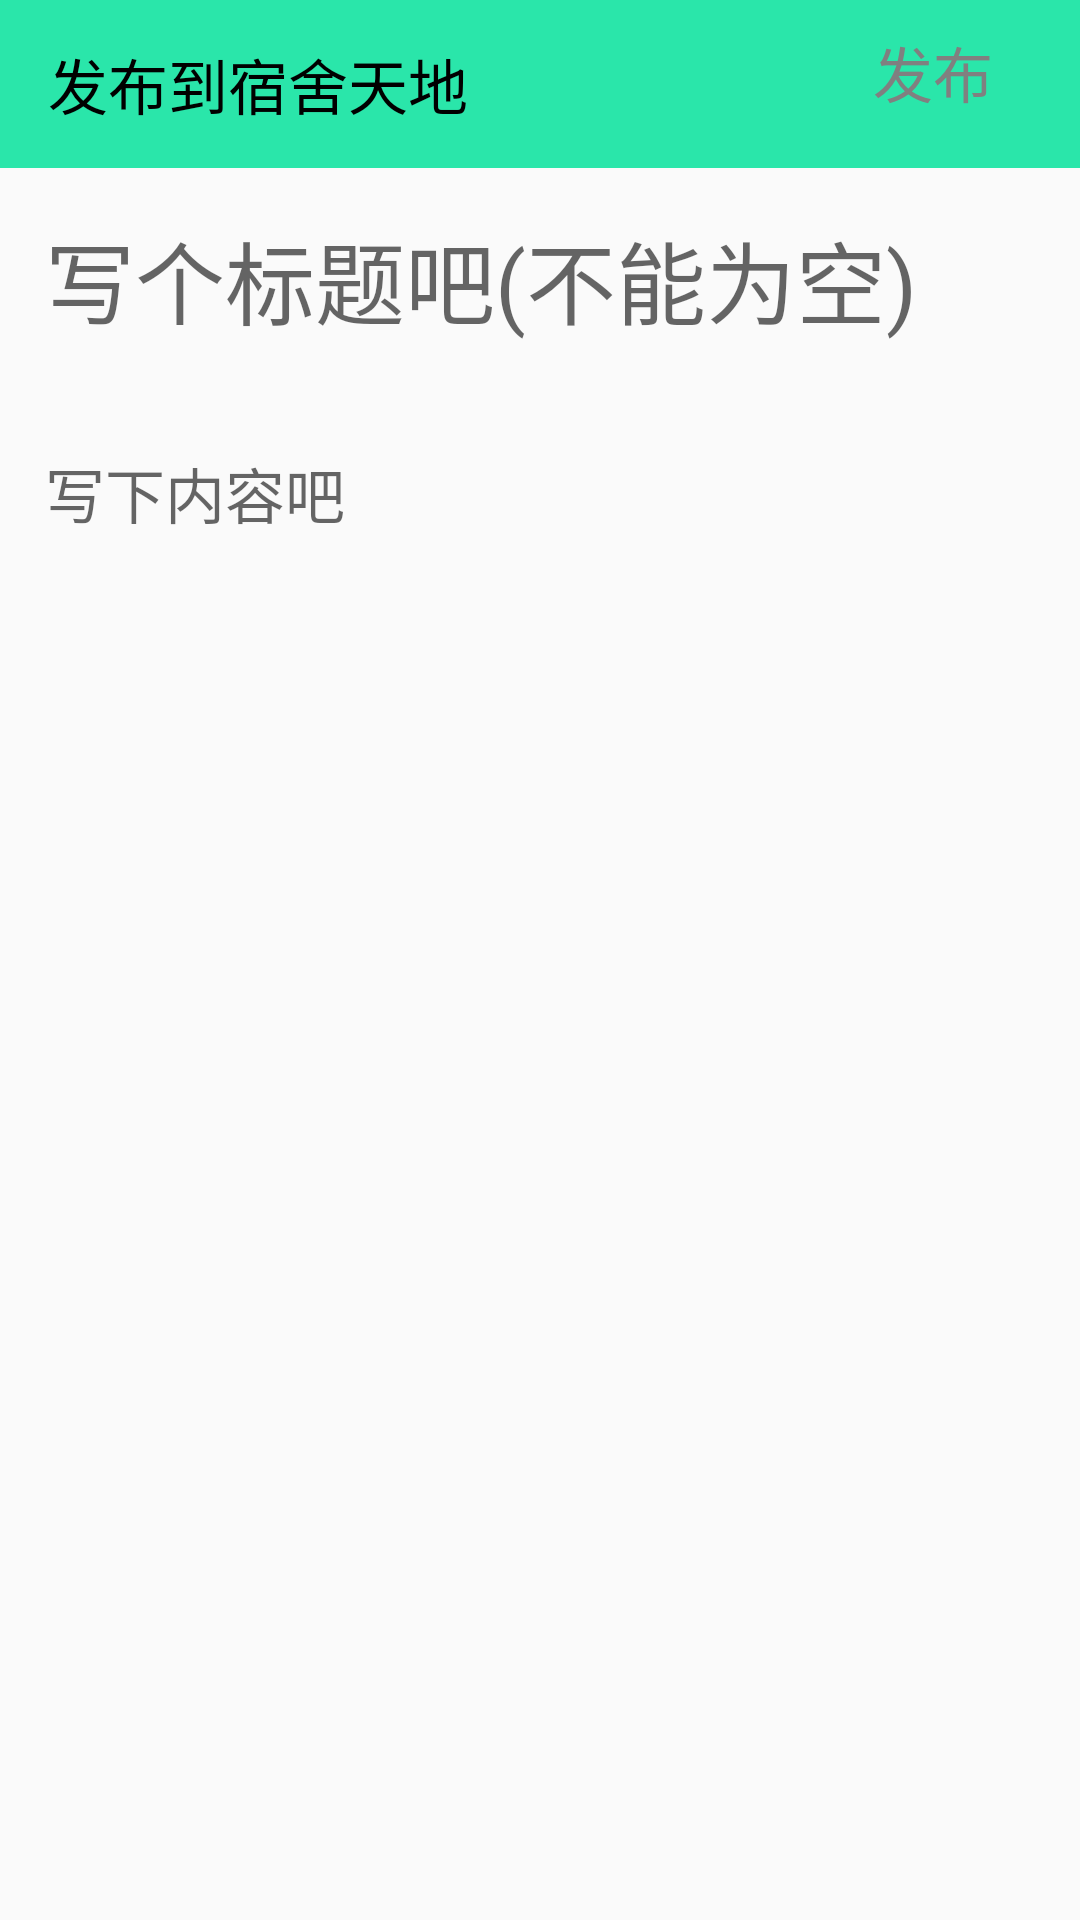

Layout XML and referenced resources for this Android screen:
<!-- AndroidManifest.xml: application theme AppTheme -->
<!-- res/layout/activity_add_posts.xml -->
<?xml version="1.0" encoding="utf-8"?>
<RelativeLayout xmlns:android="http://schemas.android.com/apk/res/android"
    xmlns:app="http://schemas.android.com/apk/res-auto"
    xmlns:tools="http://schemas.android.com/tools"
    android:layout_width="match_parent"
    android:layout_height="match_parent"
    tools:context=".Student.AddPostsActivity">
    <androidx.appcompat.widget.Toolbar
        android:id="@+id/toolbar_add_posts"
        android:layout_width="match_parent"
        android:layout_height="?attr/actionBarSize"
        android:background="?attr/colorPrimary"
        android:theme="@style/ThemeOverlay.AppCompat.ActionBar"
        app:popupTheme="@style/ThemeOverlay.AppCompat.Light"
        >
        <TextView
            android:id="@+id/toolbar_add_posts_title"
            android:layout_width="wrap_content"
            android:layout_height="wrap_content"
            android:text="发布到宿舍天地"
            android:textSize="20dp"
            android:textColor="#000000"
            android:layout_centerHorizontal="true"/>
    </androidx.appcompat.widget.Toolbar>
    <Button
        android:id="@+id/bt_add_posts"
        android:layout_width="wrap_content"
        android:layout_height="wrap_content"
        android:layout_alignParentRight="true"
        android:background="#00000000"
        android:text="发布"
        android:textSize="20dp"
        android:textColor="#808080"
        android:paddingRight="10dp"/>
    <EditText
        android:id="@+id/et_add_posts_title"
        android:layout_width="match_parent"
        android:layout_height="wrap_content"
        android:hint="写个标题吧(不能为空)"
        android:background="@null"
        android:gravity="top"
        android:textColor="#000"
        android:maxLines="2"
        android:textSize="30dp"
        android:layout_below="@+id/toolbar_add_posts"
        android:paddingLeft="15dp"
        android:paddingRight="15dp"
        android:paddingTop="15dp"/>
    <EditText
        android:id="@+id/et_add_posts_content"
        android:layout_width="match_parent"
        android:layout_height="100dp"
        android:layout_below="@+id/et_add_posts_title"
        android:background="@null"
        android:hint="写下内容吧"
        android:gravity="top"
        android:layout_marginTop="20dp"
        android:maxLines="5"
        android:textSize="20dp"
        android:padding="15dp"/>

</RelativeLayout>
<!-- resources referenced by this layout -->
<resources>
  <style name="AppTheme" parent="Theme.AppCompat.Light.NoActionBar">
          
          <item name="colorPrimary">#2AE6AA</item>
          <item name="colorPrimaryDark">@color/colorPrimaryDark</item>
          <item name="colorAccent">@color/colorAccent</item>
      </style>
  <!-- not gathered from this repository: default colours our renderer supplied (Android Studio template values) -->
  <color name="colorPrimaryDark">#FF3700B3</color>
  <color name="colorAccent">#FF03DAC5</color>
</resources>
